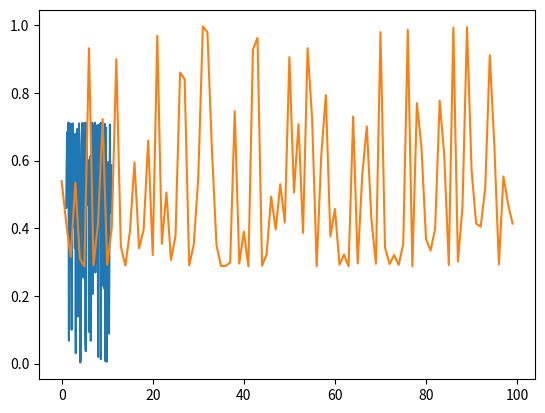

This figure's Python source:
import numpy as np
import matplotlib.pyplot as plt
from sympy import *
class multilayers:
    def __init__(self,indexesofRefractions,imagIndex,thicknesses,lamda0,polarization):
        self.P= polarization
        self.lamdavac = lamda0
        self.n = np.zeros((thicknesses.size),dtype='complex')
        for i in range(0,thicknesses.size):
            self.n[i]+= complex(indexesofRefractions[i],imagIndex[i])
        self.d=thicknesses #thicknesses of each layer
        self.numofLayers= self.n.size
        self.thetas=np.zeros(self.n.size,dtype='complex')
    def isForward(self,n,theta):
        if n.imag*np.cos(theta) >0:
            return n.imag*np.cos(theta)>0
        else:
            return n.real*np.cos(theta)>0
    def refracted_angle(self,theta1,n1,n2): #calculates refracted angle using snells law
        if self.isForward(n2,theta1):
            return np.arcsin(n1/n2*np.sin(theta1))
        else:
            return np.pi-np.arcsin(n1/n2*np.sin(theta1))
    def fresnel_coeffs(self,polarization,theta1,n1,n2):
        theta2 = self.refracted_angle(theta1,n1,n2)
        if polarization == 's':
            r = (n1*np.cos(theta1)-n2*np.cos(theta2))/(n1*np.cos(theta1)+n2*np.cos(theta2))
            t = (2*n1*np.cos(theta1))/(n1*np.cos(theta1)+n2*np.cos(theta2))
            return (r,t)
        elif polarization=='p':
            r = (n2*np.cos(theta1)-n1*np.cos(theta2))/(n2*np.cos(theta1)+n1*np.cos(theta2))
            t = (2*n1*np.cos(theta1))/(n2*np.cos(theta1)+n1*np.cos(theta2))
            return (r,t)
        else:
            print("sorry didn't enter a correct polarization, please refer to docs")
            return "garbage"
    def generate_Angles(self,theta0):
        self.thetas[0]=theta0
        for i in range(1,self.thetas.size):

            self.thetas[i]=self.refracted_angle(self.thetas[i-1],self.n[i-1],self.n[i])
    def Transfer_Matrix(self,i):
        M = np.zeros((2,2),dtype='complex')
        kz = 2*self.n[i]*np.pi/self.lamdavac*np.cos(self.thetas[i])
        delta = kz*self.d[i]
        M[0][0]=np.exp(complex(0,-1)*delta)
        M[1][1]=np.exp(complex(0,1)*delta)
        A= np.identity((2),dtype='complex')
        fc=self.fresnel_coeffs(self.P, self.thetas[i],self.n[i], self.n[i+1])
        A[0][1]=fc[0]
        A[1][0]=fc[0]
        return np.matmul(M,A)/fc[1]
    def global_Transfer_Matrix(self,theta0):
        self.generate_Angles(theta0)
        G_M=np.identity((2),dtype='complex')
        fc=self.fresnel_coeffs(self.P, self.thetas[0],self.n[0], self.n[1])
        G_M[0][1]=fc[0]
        G_M[1][0]=fc[0]
        G_M=G_M*1/fc[1]
        for i in range(1,self.n.size-1):
            G_M = np.matmul(G_M,self.Transfer_Matrix(i))
        return G_M
    def Transmittance(self,theta0):
        t=1/(self.global_Transfer_Matrix(theta0)[0][0])
        if self.P=='s':

            return abs(t)**2#* (((self.n[-2]*np.cos(self.thetas[-2])).real) / (self.n[1]*np.cos(self.thetas[1])).real)
        elif pol == 'p':
            return abs(t)**2 #* (((self.n[-2]*conj(np.cos(self.thetas[-2]))).real) /(self.n[1]*conj(np.cos(self.thetas[1]))).real)

    def Reflectance(self,theta0):
        r=self.global_Transfer_Matrix(theta0)[1][0]/self.global_Transfer_Matrix(theta0)[0][0]
        return abs(r)**2

lamda = symbols('lamda')
fittingCoeff = [3.440,.013,-0.044,.027,-.002]
nexp = fittingCoeff[0]+fittingCoeff[1]/(lamda**2)+fittingCoeff[2]/(lamda**4)+fittingCoeff[3]/(lamda**6)+fittingCoeff[4]/(lamda**8)
T=[]
R=[]
l=[]
narray=[]
f = lambdify(lamda,nexp)
step=.1
start =1
for i in range(0,100):

    lamda0=i*step+start
    l+=[lamda0]
    narray+=[f(lamda0)]
    th=np.array([np.inf,600,np.inf])
    k = np.array([0,0,0])
    n = np.array([1,f(lamda0),1])
    m=multilayers(n,k,th,lamda0,'s')

    R+=[m.Reflectance(0)]
    T+=[m.Transmittance(0)]
    print(i,R[i],T[i])
plt.plot(l,R,T)
plt.show()
